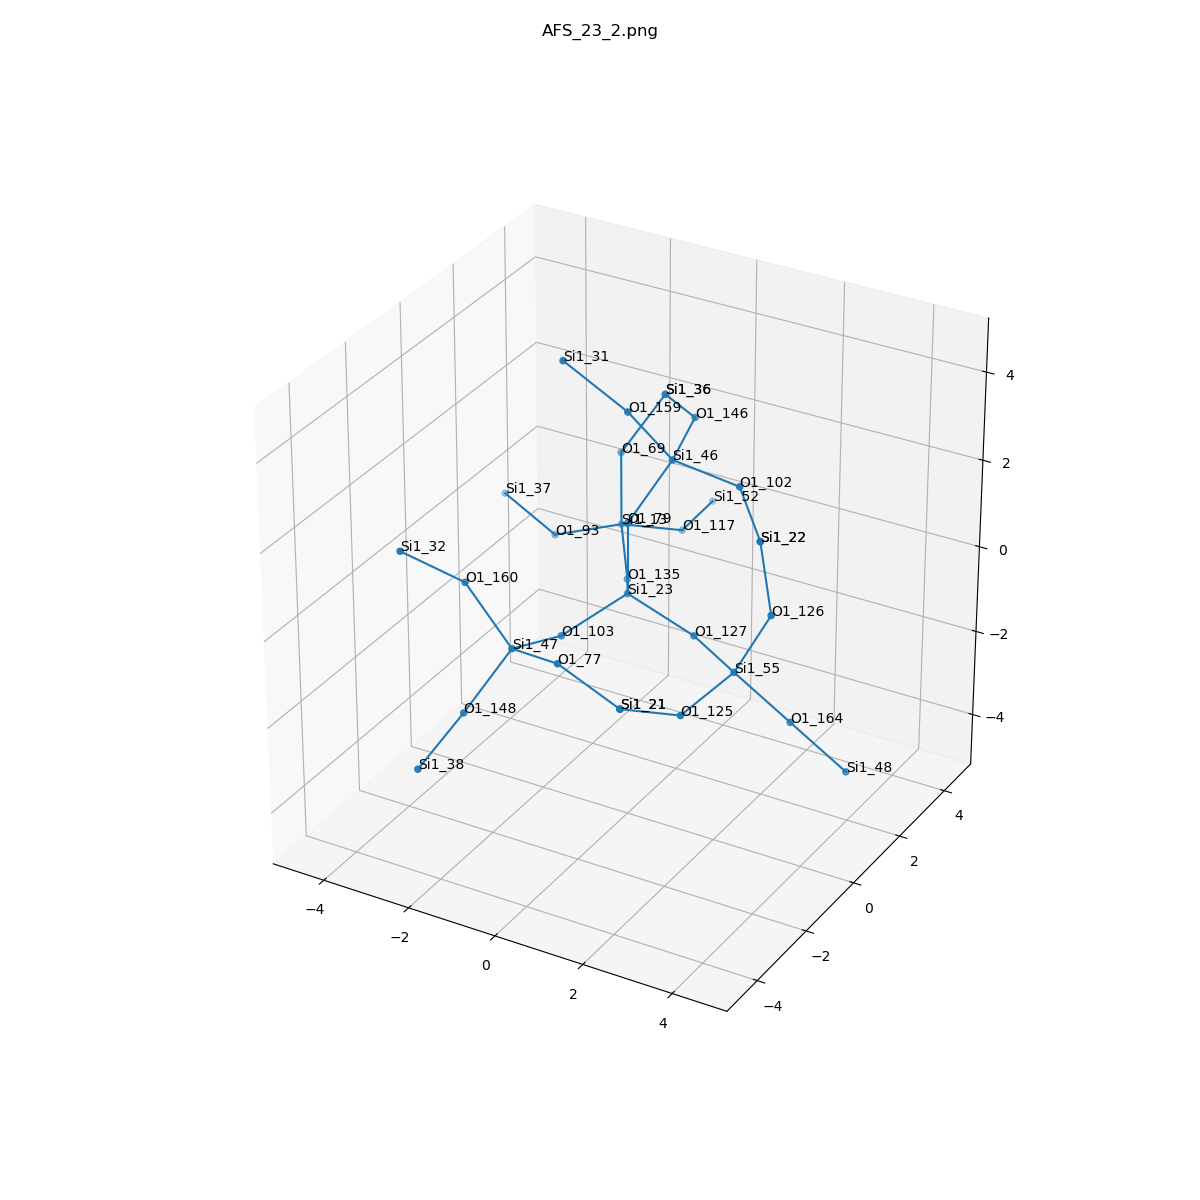

Values plotted in this chart, from the file beside it:
, neighbor_num, isite, atom, x, y, z, front_index
0, 0, 23, Si1, 0.0, 0.0, 0.0, 
1, 1, 127, O1, 1.518, -6.714590844304741e-17, -0.5362, 0.0
2, 1, 103, O1, -0.7557, -1.318, -0.5325, 0.0
3, 1, 79, O1, -1.1102230246251565e-16, 1.3338136932483339e-16, 1.61, 0.0
4, 1, 135, O1, -0.7624, 1.312, -0.5371, 0.0
5, 2, 55, Si1, 2.892, -0.8405, -0.5391, 1.0
6, 2, 47, Si1, -0.9633, -2.857, -0.1043, 2.0
7, 2, 46, Si1, 0.6752, 0.5987, 2.944, 3.0
8, 2, 13, Si1, -1.642, 2.595, -0.1252, 4.0
9, 3, 125, O1, 2.567, -2.394, -0.8122, 5.0
10, 3, 126, O1, 3.614, -0.689, 0.8922, 5.0
11, 3, 164, O1, 3.862, -0.2826, -1.693, 5.0
12, 3, 160, O1, -1.968, -2.932, 1.152, 6.0
13, 3, 148, O1, -1.585, -3.684, -1.338, 6.0
14, 3, 77, O1, 0.4572, -3.496, 0.304, 6.0
15, 3, 146, O1, 0.3023, 2.16, 3.075, 7.0
16, 3, 102, O1, 2.274, 0.4277, 2.858, 7.0
17, 3, 159, O1, 0.1195, -0.1944, 4.231, 7.0
18, 3, 93, O1, -3.132, 2.438, -0.7137, 8.0
19, 3, 69, O1, -1.712, 2.706, 1.48, 8.0
20, 3, 117, O1, -0.9671, 3.928, -0.7257, 8.0
21, 4, 21, Si1, 1.988, -3.735, -0.1357, 9.0
22, 4, 22, Si1, 3.357, -0.7028, 2.482, 10.0
23, 4, 48, Si1, 4.831, 0.2753, -2.846, 11.0
24, 4, 32, Si1, -2.815, -3.922, 2.099, 12.0
25, 4, 38, Si1, -1.706, -5.202, -1.863, 13.0
26, 4, 21, Si1, 1.988, -3.735, -0.1357, 14.0
27, 4, 36, Si1, -0.9403, 3.152, 2.821, 15.0
28, 4, 22, Si1, 3.357, -0.7028, 2.482, 16.0
29, 4, 31, Si1, -1.177, -0.4667, 5.147, 17.0
30, 4, 37, Si1, -4.628, 2.935, -0.3837, 18.0
31, 4, 36, Si1, -0.9403, 3.152, 2.821, 19.0
32, 4, 52, Si1, -1.136, 5.525, -0.8462, 20.0
